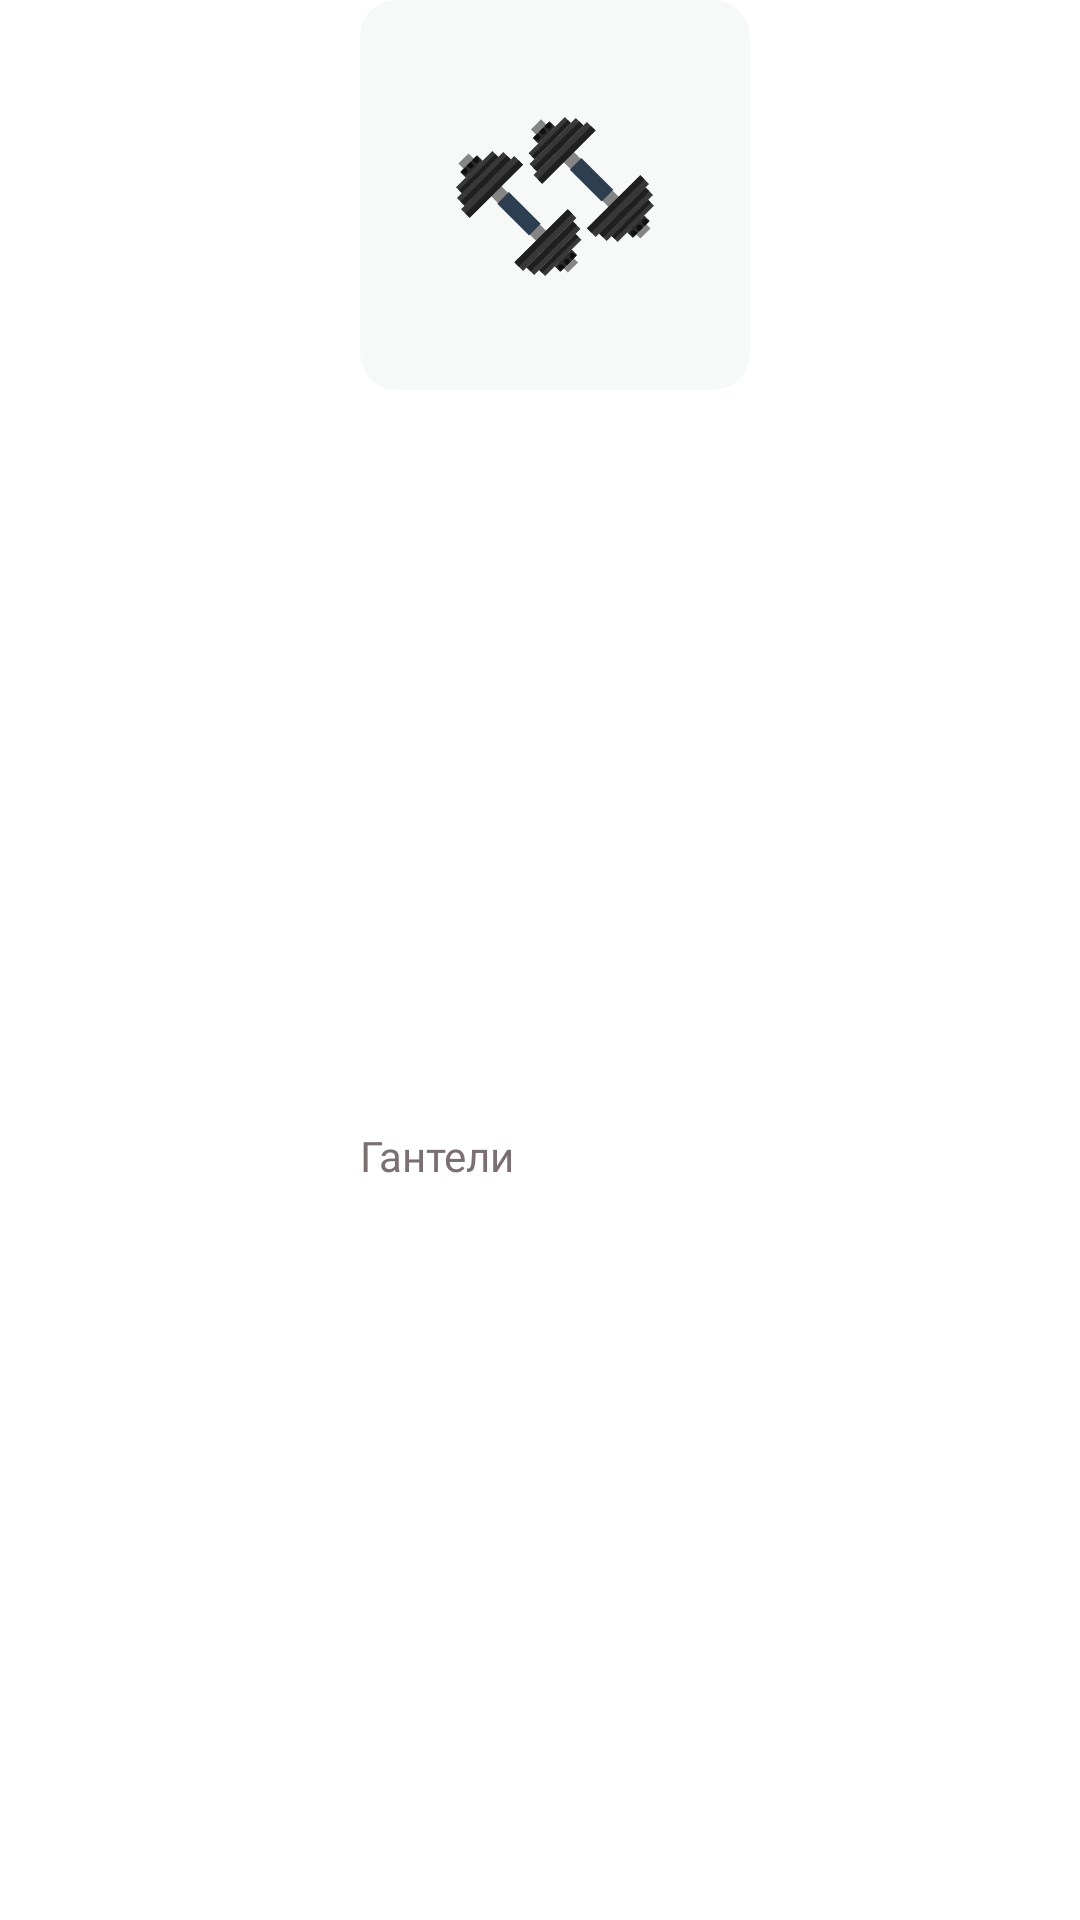

Here is an Android app screen rendered from its layout file. Give the layout XML and the strings, colors and styles it references.
<!-- AndroidManifest.xml: application theme AppTheme -->
<!-- res/layout/need_item.xml -->
<?xml version="1.0" encoding="utf-8"?>
<androidx.constraintlayout.widget.ConstraintLayout xmlns:android="http://schemas.android.com/apk/res/android"
    android:layout_width="wrap_content"
    android:layout_height="wrap_content"
    xmlns:app="http://schemas.android.com/apk/res-auto">


    <ImageView
        android:id="@+id/image_Need"
        android:layout_width="wrap_content"
        android:layout_height="wrap_content"
        android:src="@drawable/barbel_item"
        app:layout_constraintEnd_toEndOf="parent"
        app:layout_constraintStart_toStartOf="parent"
        app:layout_constraintTop_toTopOf="parent"
        android:layout_marginLeft="10dp"/>

    <TextView
        android:id="@+id/text_Need"
        android:layout_width="wrap_content"
        android:layout_height="wrap_content"
        android:text="Гантели"
        android:layout_marginTop="10dp"
        android:layout_marginBottom="10dp"
        android:textColor="@color/light_text_color"
        android:fontFamily="@font/inter"
        android:textSize="14dp"
        app:layout_constraintBottom_toBottomOf="parent"
        app:layout_constraintStart_toStartOf="@+id/image_Need"
        app:layout_constraintTop_toBottomOf="@+id/image_Need" />
</androidx.constraintlayout.widget.ConstraintLayout>
<!-- resources referenced by this layout -->
<resources>
  <color name="light_text_color">#7B6F72</color>
  <!-- drawable barbel_item: vector/xml drawable (drawable, 9610 chars, omitted) -->
  <style name="AppTheme" parent="Theme.MaterialComponents.Light.NoActionBar">
          
          <item name="colorPrimary">@color/linear</item>
          <item name="colorPrimaryVariant">@color/purple_700</item>
          <item name="colorOnPrimary">@color/white</item>
          
          <item name="colorSecondary">@color/linear</item>
          <item name="colorSecondaryVariant">@color/teal_700</item>
          <item name="colorOnSecondary">@color/header_text</item>
          
          <item name="android:windowTranslucentStatus">true</item>
      </style>
  <color name="linear">#97B4FE</color>
  <color name="purple_700">#FF3700B3</color>
  <color name="white">#FFFFFFFF</color>
  <color name="teal_700">#FF018786</color>
  <color name="header_text">#1D1617</color>
</resources>
